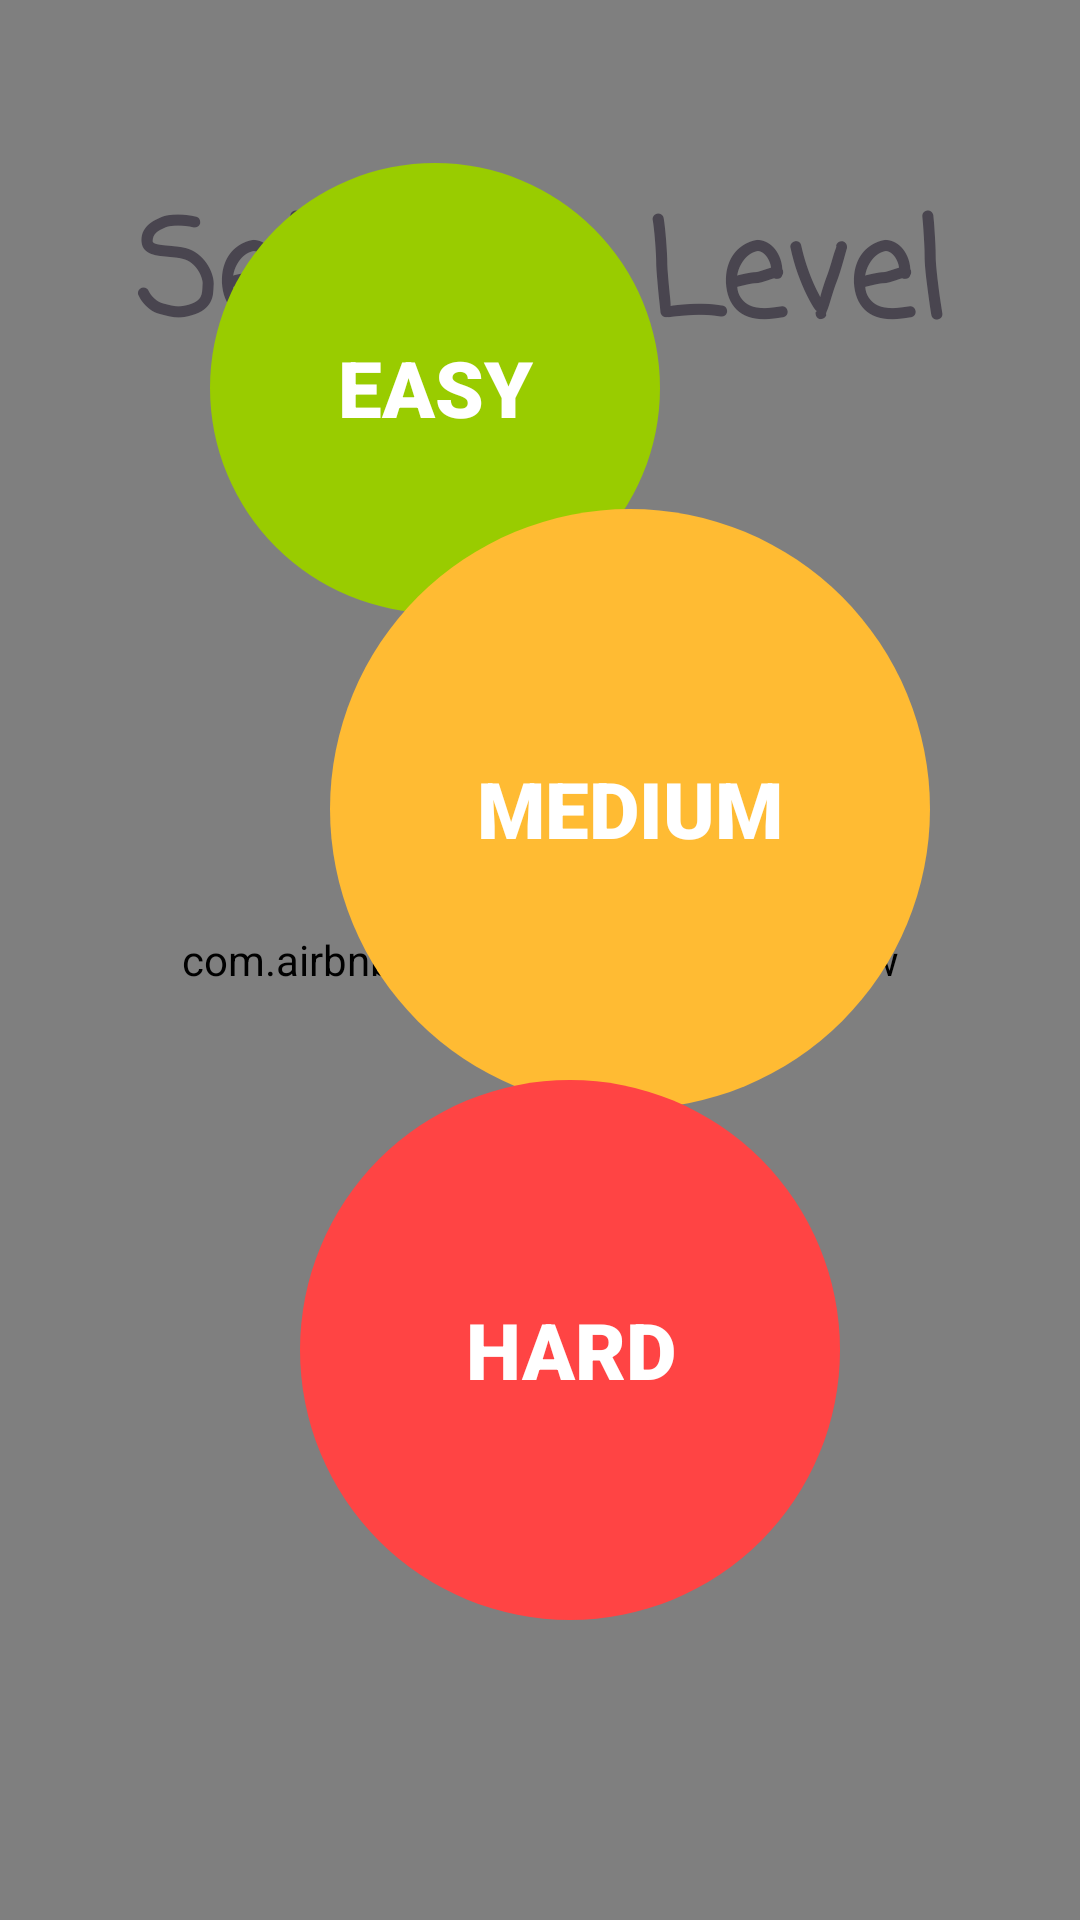

The Android layout XML behind this screen, and the referenced resources:
<!-- AndroidManifest.xml: application theme Theme.ArithmetiQuest -->
<!-- res/layout/fragment_select_difficulty.xml -->
<?xml version="1.0" encoding="utf-8"?>
<androidx.constraintlayout.widget.ConstraintLayout xmlns:android="http://schemas.android.com/apk/res/android"
    xmlns:app="http://schemas.android.com/apk/res-auto"
    xmlns:tools="http://schemas.android.com/tools"
    android:layout_width="match_parent"
    android:layout_height="match_parent"
    android:gravity="center"
    android:orientation="vertical"
    tools:context=".presentation.SelectDifficultyFragment">


    <com.airbnb.lottie.LottieAnimationView
        android:layout_width="match_parent"
        android:layout_height="match_parent"
        app:layout_constraintTop_toTopOf="parent"
        app:layout_constraintStart_toStartOf="parent"
        app:layout_constraintEnd_toEndOf="parent"
        app:layout_constraintBottom_toBottomOf="parent"
        app:lottie_autoPlay="true"
        app:lottie_loop="true"
        app:lottie_rawRes="@raw/birds" />

    <TextView
        android:id="@+id/tv_title"
        android:layout_width="wrap_content"
        android:layout_height="wrap_content"
        android:layout_marginTop="60dp"
        android:fontFamily="casual"
        android:text="@string/choose_level_title"
        android:textSize="44sp"
        android:textStyle="bold"
        app:layout_constraintEnd_toEndOf="parent"
        app:layout_constraintStart_toStartOf="parent"
        app:layout_constraintTop_toTopOf="parent" />


    <TextView
        android:id="@+id/button_level_easy"
        android:layout_width="150dp"
        android:layout_height="150dp"
        android:layout_marginStart="70dp"
        android:layout_marginBottom="-35dp"
        android:background="@drawable/round_button_selector_easy"
        android:fontFamily="sans-serif-black"
        android:gravity="center"
        android:text="@string/easy_level"
        android:textColor="@color/white"
        android:textSize="26sp"
        android:textStyle="bold"
        app:layout_constraintBottom_toTopOf="@+id/button_level_normal"
        app:layout_constraintStart_toStartOf="parent" />

    <TextView
        android:id="@+id/button_level_normal"
        android:layout_width="200dp"
        android:layout_height="200dp"
        android:layout_marginEnd="50dp"
        android:layout_marginBottom="-10dp"
        android:background="@drawable/round_button_selector_normal"
        android:fontFamily="sans-serif-black"
        android:gravity="center"
        android:text="@string/normal_level"
        android:textColor="@color/white"
        android:textSize="26sp"
        android:textStyle="bold"
        app:layout_constraintBottom_toTopOf="@+id/button_level_hard"
        app:layout_constraintEnd_toEndOf="parent" />

    <TextView
        android:id="@+id/button_level_hard"
        android:layout_width="180dp"
        android:layout_height="180dp"
        android:layout_marginStart="100dp"
        android:layout_marginBottom="100dp"
        android:background="@drawable/round_button_selector_hard"
        android:fontFamily="sans-serif-black"
        android:gravity="center"
        android:text="@string/hard_level"
        android:textColor="@color/white"
        android:textSize="26sp"
        android:textStyle="bold"
        app:layout_constraintBottom_toBottomOf="parent"
        app:layout_constraintStart_toStartOf="parent" />

</androidx.constraintlayout.widget.ConstraintLayout>
<!-- resources referenced by this layout -->
<resources>
  <!-- drawable round_button_selector_easy (drawable) -->
  <?xml version="1.0" encoding="utf-8"?>
  <selector xmlns:android="http://schemas.android.com/apk/res/android">
  
      <item android:state_pressed="true">
          <shape android:shape="oval">
              <solid android:color="#7BA307" />
          </shape>
      </item>
  
      <item>
          <shape android:shape="oval">
              <solid android:color="@android:color/holo_green_light" />
          </shape>
      </item>
  
  </selector>
  <!-- drawable round_button_selector_hard (drawable) -->
  <?xml version="1.0" encoding="utf-8"?>
  <selector xmlns:android="http://schemas.android.com/apk/res/android">
  
      <item android:state_pressed="true">
          <shape android:shape="oval">
              <solid android:color="#D83C3C" />
          </shape>
      </item>
  
      <item>
          <shape android:shape="oval">
              <solid android:color="@android:color/holo_red_light" />
          </shape>
      </item>
  
  </selector>
  <!-- drawable round_button_selector_normal (drawable) -->
  <?xml version="1.0" encoding="utf-8"?>
  <selector xmlns:android="http://schemas.android.com/apk/res/android">
  
      <item android:state_pressed="true">
          <shape android:shape="oval">
              <solid android:color="#DAA231" />
          </shape>
      </item>
  
      <item>
          <shape android:shape="oval">
              <solid android:color="@android:color/holo_orange_light" />
          </shape>
      </item>
  
  </selector>
  <string name="choose_level_title">Select a Level</string>
  <string name="easy_level">EASY</string>
  <string name="hard_level">HARD</string>
  <string name="normal_level">MEDIUM</string>
  <style name="Theme.ArithmetiQuest" parent="Base.Theme.ArithmetiQuest" />
  <style name="Base.Theme.ArithmetiQuest" parent="Theme.Material3.DayNight.NoActionBar">
          
          
      </style>
  <!-- not gathered from this repository: default colours our renderer supplied (Android Studio template values) -->
  <color name="white">#FFFFFFFF</color>
</resources>
